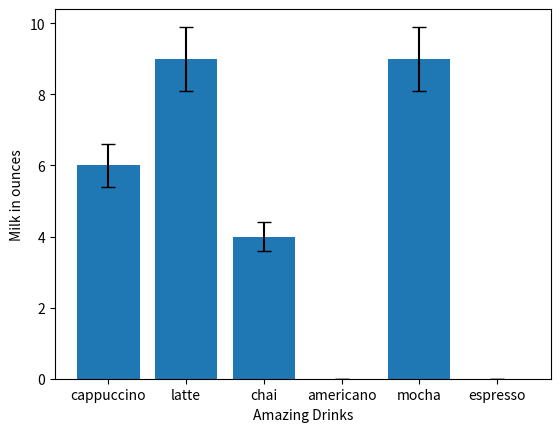

This figure's Python source:
from matplotlib import pyplot as plt

drinks = ["cappuccino", "latte", "chai", "americano", "mocha", "espresso"]
ounces_of_milk = [6, 9, 4, 0, 9, 0]
error = [0.6, 0.9, 0.4, 0, 0.9, 0]

# Plot the bar graph here
ax = plt.subplot()
plt.bar(range(len(drinks)), ounces_of_milk, yerr=error, capsize=5)
plt.xlabel("Amazing Drinks")
plt.ylabel("Milk in ounces")
ax.set_xticks(range(len(drinks)))
ax.set_xticklabels(drinks)
plt.show()
